Labelled photos from "images_per_class", an image-classification folder in kev-in-ta/227-0447-00-ImageAnalysisComputerVision. The possible labels are: airplane, bird, car, cat, deer, dog, horse, monkey, ship, truck.

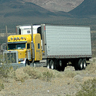
Label: truck

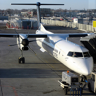
Label: airplane

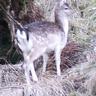
Label: deer

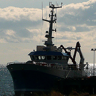
Label: ship

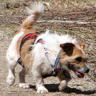
Label: dog

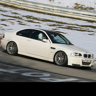
Label: car
